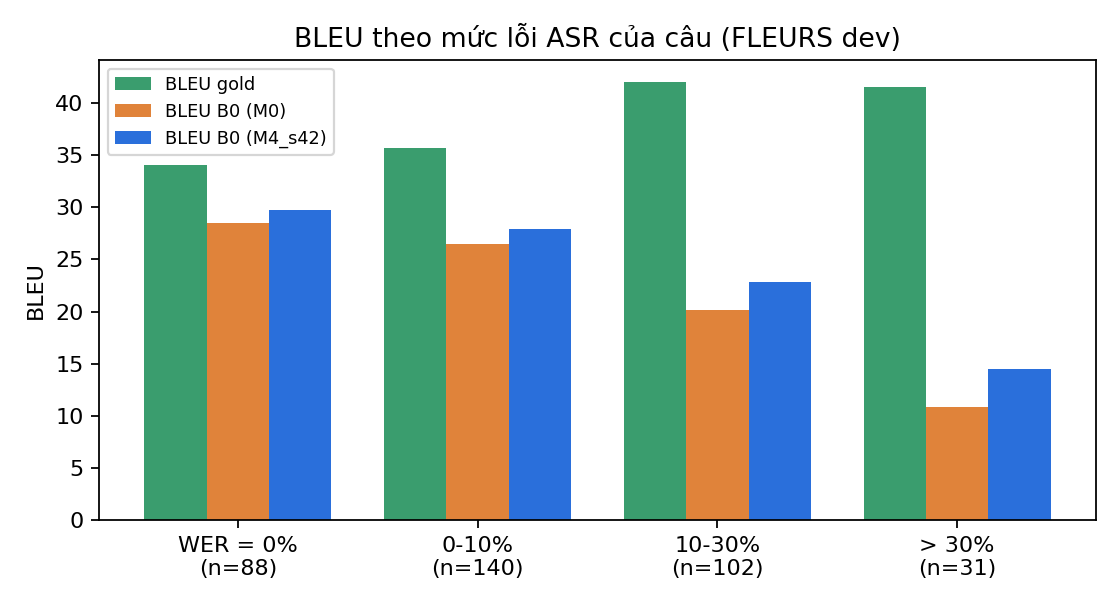

The file beside this chart, header and first rows:
Nhóm WER của câu, Số câu, Tỷ lệ (%), BLEU gold, BLEU B0 (M0), BLEU B0 (M4_s42)
WER = 0%, 88, 24.4, 34.05, 28.45, 29.78
0-10%, 140, 38.8, 35.68, 26.46, 27.94
10-30%, 102, 28.3, 42.04, 20.2, 22.84
> 30%, 31, 8.6, 41.54, 10.88, 14.54
